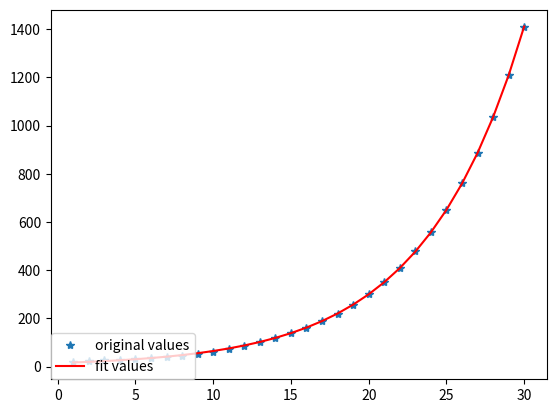

Python code for this plot:
import matplotlib.pyplot as plt
import numpy as np
from scipy.optimize import curve_fit

def func(x, a, b, c):
  return b * np.power(a, x) + c

if __name__ == "__main__":
  x = np.arange(1, 31, 1)
  y = np.array([20, 23, 26, 29, 32, 35, 38, 45, 53, 62, 73, 86, 101, 118, 138, 161, 188, 220, 257, 300, 350, 409, 478, 558, 651, 760, 887, 1035, 1208, 1410])

  popt, pcov = curve_fit(func, x, y)                # 曲线拟合，popt为函数的参数list
  y_pred = [func(i, popt[0], popt[1], popt[2]) for i in x]    # 直接用函数和函数参数list来进行y值的计算
  print(popt)

  plot1 = plt.plot(x, y, '*', label='original values')
  plot2 = plt.plot(x, y_pred, 'r', label='fit values')
  plt.title('')
  plt.xlabel('')
  plt.ylabel('')
  plt.legend(loc=3, borderaxespad=0., bbox_to_anchor=(0, 0))
  plt.show()


